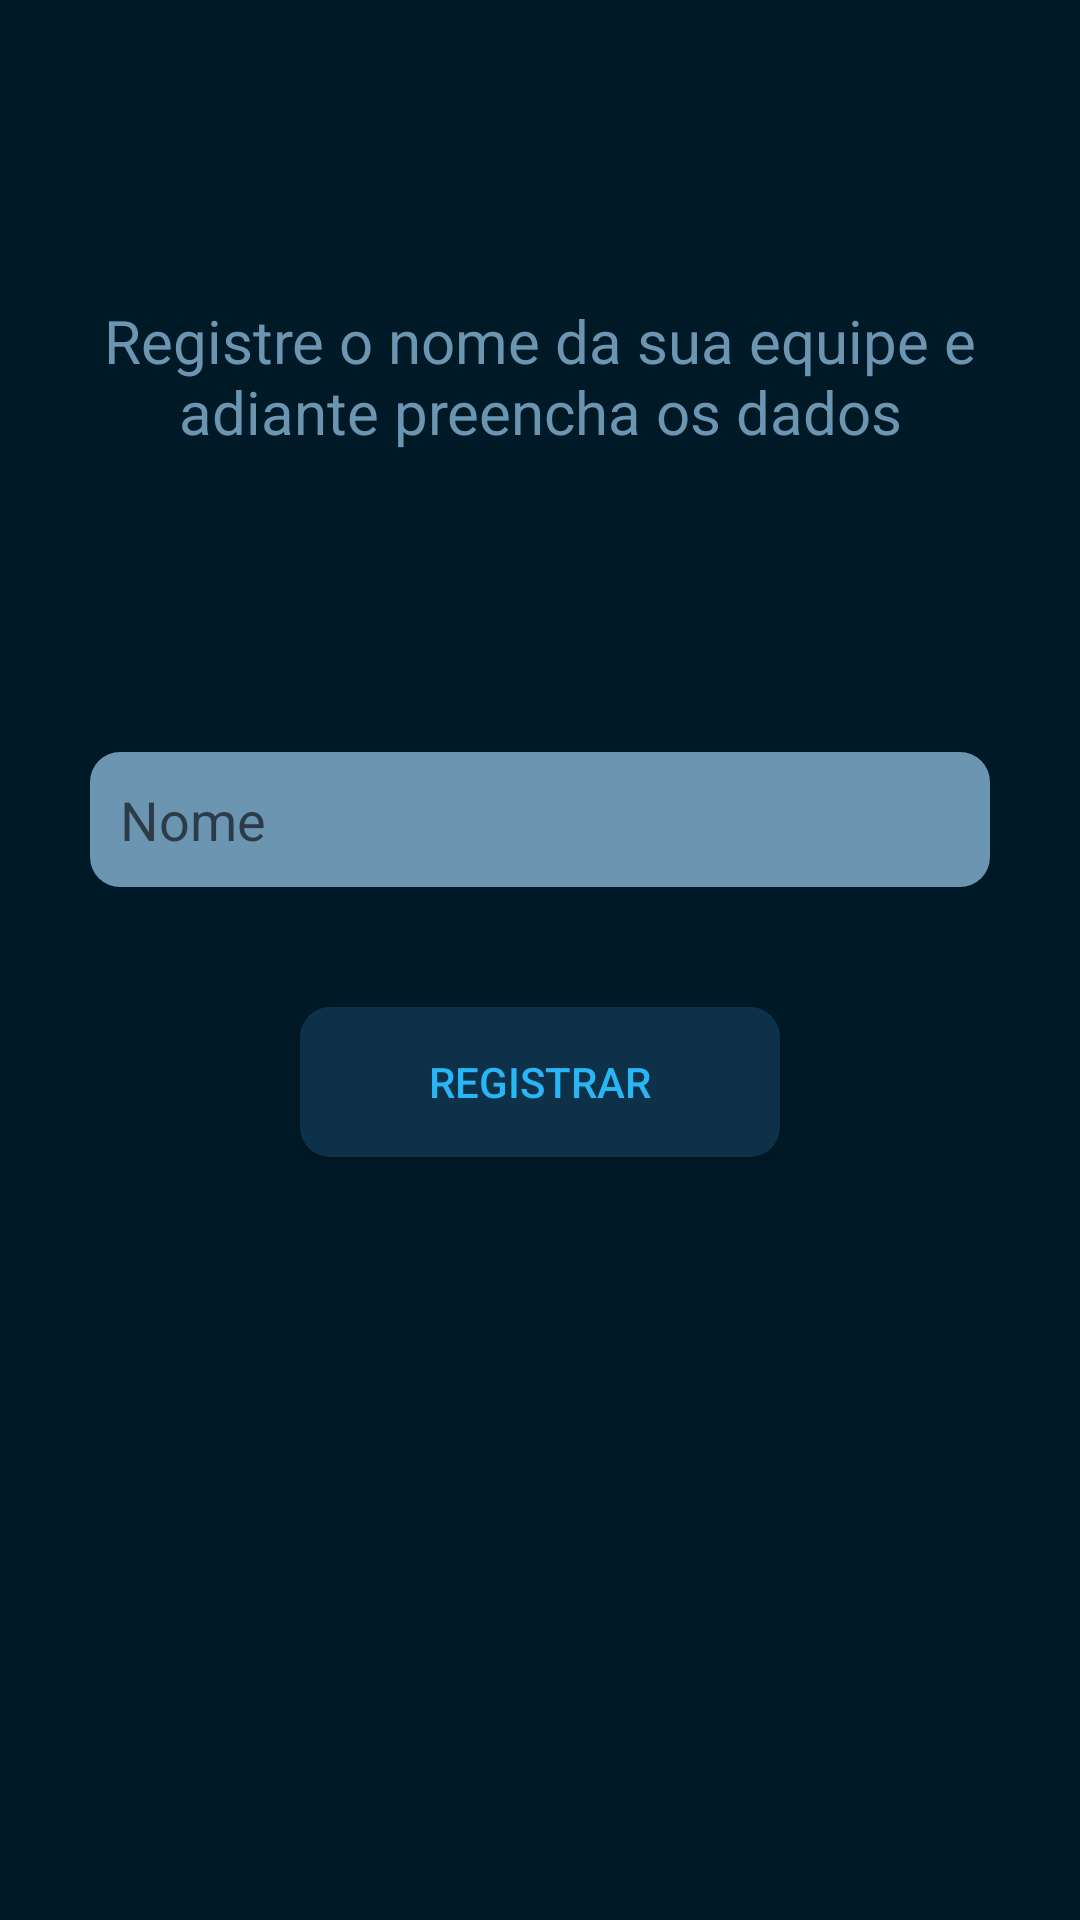

Reconstruct the res/layout file that produces this screen, plus the resources it refers to.
<!-- AndroidManifest.xml: application theme AppTheme -->
<!-- res/layout/activity_registro_equipe.xml -->
<?xml version="1.0" encoding="utf-8"?>
<LinearLayout xmlns:android="http://schemas.android.com/apk/res/android"
    android:orientation="vertical"
    xmlns:tools="http://schemas.android.com/tools"
    android:layout_width="match_parent"
    android:layout_height="match_parent"
    tools:context="nof.airsoft.RegistroEquipeActivity"
    android:background="@color/colorFundo">


    <TextView
        android:layout_marginTop="100dp"
        android:layout_width="wrap_content"
        android:layout_height="wrap_content"
        android:text="Registre o nome da sua equipe e adiante preencha os dados"
        android:textAlignment="center"
        android:textSize="20dp"
        android:textColor="@color/colorSelect"/>

    <EditText
        android:layout_marginTop="100dp"
        android:layout_marginLeft="30dp"
        android:layout_marginRight="30dp"
        android:inputType="textEmailAddress"
        android:padding="10dp"
        android:layout_height="45dp"
        android:background="@drawable/input_background"
        android:layout_width="match_parent"
        android:hint="Nome"
        android:id="@+id/editText_nomeEquipe" />

    <Button
        android:background="@drawable/input_background"
        android:backgroundTint="@color/colorPrimaria"
        android:textColor="@color/colorSecundaria"
        android:layout_marginTop="40dp"
        android:id="@+id/registrarEquipe"
        android:layout_gravity="center"
        android:text="Registrar"
        android:layout_width="160dp"
        android:layout_height="50dp" />


</LinearLayout>
<!-- resources referenced by this layout -->
<resources>
  <color name="colorFundo">#001926</color>
  <color name="colorPrimaria">#0D3149</color>
  <color name="colorSecundaria">#29B6f6</color>
  <color name="colorSelect">#6b95b1</color>
  <!-- drawable input_background (drawable) -->
  <?xml version="1.0" encoding="utf-8"?>
  <shape xmlns:android="http://schemas.android.com/apk/res/android">
      <solid android:color="@color/colorSelect"></solid>
      <corners android:radius="10dp"></corners>
  
  </shape>
  <style name="AppTheme" parent="Theme.AppCompat.Light.DarkActionBar">
          
          <item name="colorPrimary">@color/colorPrimaria</item>
          <item name="colorPrimaryDark">@color/colorPrimaryDark</item>
          <item name="colorAccent">@color/colorAccent</item>
      </style>
  <color name="colorPrimaryDark">#152b3d</color>
  <color name="colorAccent">#898a8f</color>
</resources>
